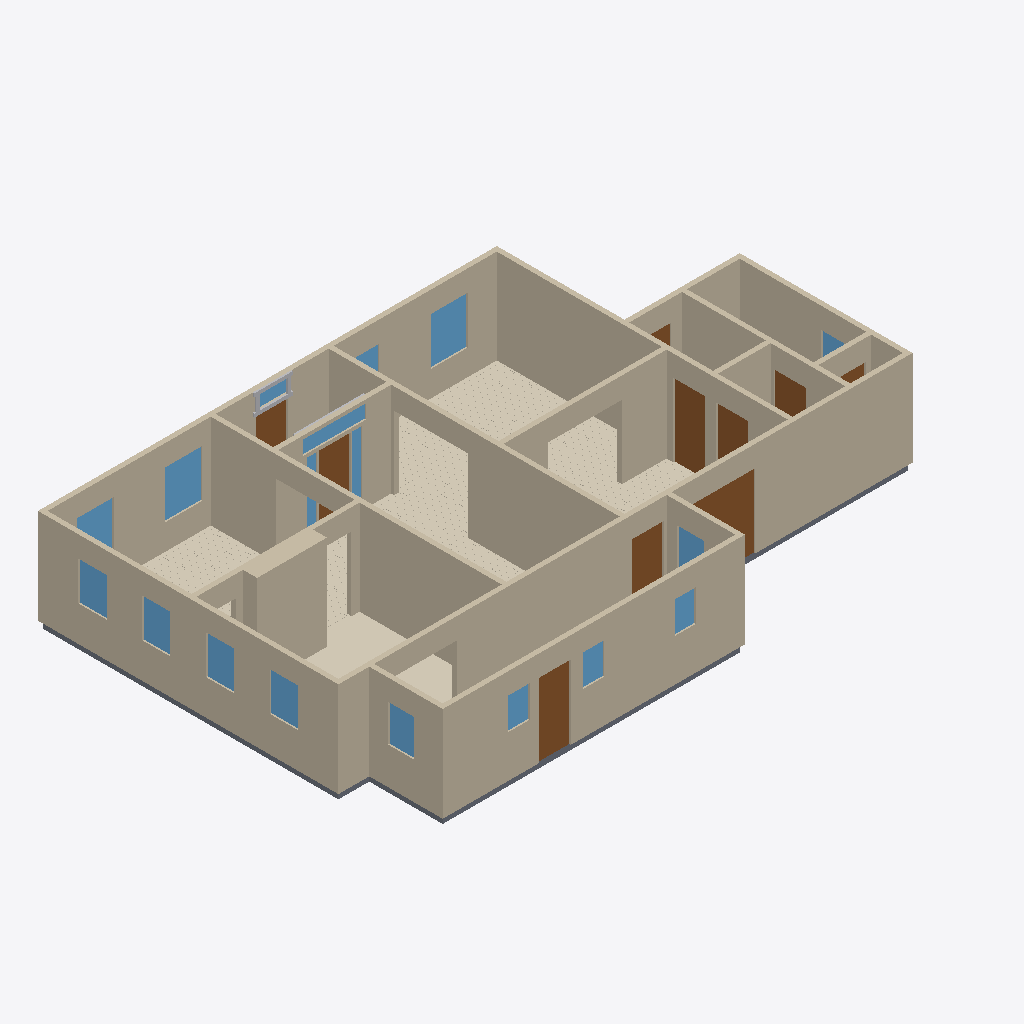
Isometric view of an IFC building model (IFC-SPF (STEP), schema IFC4, length unit metre), seen from the south-west, elements coloured by IFC class: 18 walls (beige), 18 windows (light blue), 10 doors (brown), 6 slabs (grey), 5 coverings (cream), 5 other elements (light grey).
Extent 16.6 m × 10.8 m × 2.9 m (x, y, z). Elements (80): 18 IfcWall, 18 IfcWindow, 12 IfcBuildingElementProxy, 11 IfcCovering, 11 IfcSlab, 10 IfcDoor.

HEADER;
FILE_DESCRIPTION(('ViewDefinition[DesignTransferView]'),'2;1');
FILE_NAME('/dev/null','2026-09-12T02:48:41+00:00',(''),(''),'IfcOpenShell 0.8.5','IfcOpenShell 0.8.5','Nobody');
FILE_SCHEMA(('IFC4'));
ENDSEC;
DATA;
#1=IFCPROJECT('1MBCzUj3L8C8ewkkniiJpf',$,'Eureka Residence',$,$,$,$,(#10),#5);
#12=IFCSITE('1iu9daOun2K89ZFpoM57sj',$,'Site',$,$,$,$,$,$,$,$,$,$,$);
#13=IFCBUILDING('0vWku008L8g8rb9a2SJGPx',$,'Eureka House',$,$,$,$,$,$,$,$,$);
#14=IFCBUILDINGSTOREY('1htRc2xXbDvQTqFZ$6e5Fw',$,'Ground Floor',$,$,$,$,$,$,$);
#18=IFCWALL('3A7CcWfrf7bA8Yr1BPxLm9',$,'Wall',$,$,#38,#27,$,$);
#179=IFCWALL('34HOflEOP9e8P$FhZ_$qbg',$,'Wall',$,$,#198,#188,$,$);
#239=IFCWALL('3$DM1YKsj0VgvAgbJS9hV4',$,'Wall',$,$,#258,#248,$,$);
#79=IFCWALL('0LSQ9G4qTEKxZK5C_LRPkC',$,'Wall',$,$,#98,#88,$,$);
#259=IFCWALL('0N$d8iNjf4UB5DEfJSMNRH',$,'Wall',$,$,#278,#268,$,$);
#219=IFCWALL('2NEzajUyf9ve7x86R$Qffm',$,'Wall',$,$,#238,#228,$,$);
#199=IFCWALL('3rkhdG9Ef2vwiX2Vz3YUoM',$,'Wall',$,$,#218,#208,$,$);
#2115=IFCCOVERING('1qZYcJt3fBUecmjRwMrsTL',$,'Sitting Room - Hardwood Flooring',$,$,#2127,#2117,$,.FLOORING.);
#39=IFCWALL('3Jnl5YqJb20u$KoBxUBs5R',$,'Wall',$,$,#58,#48,$,$);
#1301=IFCWALL('2d_vzF$TjBNPDAPbHHXzLx',$,'Kitchen Cabinet Bump-out',$,$,#1324,#1314,$,$);
#319=IFCWALL('2Ll3v4l8vAPeZB6Pdonlmo',$,'Wall',$,$,#338,#328,$,$);
#299=IFCWALL('2NEt$Nqlz44vmOIpO6gDNp',$,'Wall',$,$,#318,#308,$,$);
#279=IFCWALL('00GbYCJK9Bs9x1CFyYoPT5',$,'Wall',$,$,#298,#288,$,$);
#99=IFCWALL('2vg7LUagHBMAJI9uQ8C8JA',$,'Wall',$,$,#118,#108,$,$);
#1277=IFCCOVERING('0_5jqIJv50FAUlhjSPOZvX',$,'Kitchen - Tile Flooring',$,$,#1300,#1290,$,.FLOORING.);
#2940=IFCCOVERING('2ghYNY9YTFSfuf1MovpvOY',$,'Dining Room - Hardwood Flooring',$,$,#2952,#2942,$,.FLOORING.);
#59=IFCWALL('3bD0kDuQ17tupQ0AGaAFQc',$,'Wall',$,$,#78,#68,$,$);
#3853=IFCCOVERING('3$Y53SAcL9nvtICi7Sd3qP',$,'Foyer - Hardwood Flooring',$,$,#3865,#3855,$,.FLOORING.);
#139=IFCWALL('3KFI3v$2TFZBTjb9vCkIsI',$,'Wall',$,$,#158,#148,$,$);
#339=IFCWALL('0G2mtZYxH0HOOA4fvMasmK',$,'Wall',$,$,#358,#348,$,$);
#4912=IFCDOOR('2GZmj491H4vhlU1KEh1WsW',$,'Back Door',$,$,#4932,#4921,$,2.1336,0.9144000000000001,$,$,$);
#4664=IFCDOOR('2$EnaBgMX5S9qmYJ_kL6L6',$,'Family -) Ext Vestibule',$,$,#4684,#4673,$,2.1336,0.9144000000000001,$,$,$);
#526=IFCDOOR('2AFNDuo8b5bhaGqRJ5_vRS',$,'Family -) Patio',$,$,#546,#535,$,2.1336,2.033016,$,$,$);
#1051=IFCCOVERING('1iAJvi2BvEmvxKZlXJlZA9',$,'Family Room - Hardwood Flooring',$,$,#1063,#1053,$,.FLOORING.);
#159=IFCWALL('2B2Whl25H3mOmBZoQ6lARk',$,'Wall',$,$,#178,#168,$,$);
#4851=IFCSLAB('0ziA1b_m12S8QzTgB0yVN2',$,'Slab - Scullery',$,$,#4870,#4860,$,.FLOOR.);
#2275=IFCWINDOW('1lJkvY79P0qA5o$a$ZuYIh',$,'Window - Dining N1',$,$,#2296,#2285,$,1.3716,1.0668,$,$,$);
#1386=IFCWINDOW('2d_XNcpnLFJOSUxvTX1YFv',$,'Window - Sitting N1',$,$,#1407,#1396,$,1.3716,1.0668,$,$,$);
#463=IFCDOOR('2Tj_WUP$nBbxNKHoW52XjN',$,'Family -) Scullery',$,$,#483,#472,$,2.1336,0.9144000000000001,$,$,$);
#119=IFCWALL('0DxMgqvx17h84WgYFw1JEa',$,'Wall',$,$,#138,#128,$,$);
#3056=IFCDOOR('3uGGaYysfDFxikFaNJZkZQ',$,'Foyer -) Vestibule',$,$,#3076,#3065,$,2.1336,0.9144000000000001,$,$,$);
#421=IFCDOOR('275TZWn2b76Pi1A_J7J_tg',$,'Family -) Ext Laundry',$,$,#441,#430,$,2.1336,0.9144000000000001,$,$,$);
#1209=IFCWINDOW('1VdFpq9f99VgbCJUouaH7r',$,'Window - Kitchen W1',$,$,#1233,#1222,$,1.1186159999999998,0.812801016,$,$,$);
#2232=IFCWINDOW('0u6GpQTwH03wyflwnfLOU5',$,'Window - Dining W2',$,$,#2253,#2242,$,1.1186159999999998,0.812801016,$,$,$);
#1255=IFCWINDOW('0X1sziK6z3zwa0wrxaNGIb',$,'Window - Kitchen W2',$,$,#1276,#1265,$,1.1186159999999998,0.812801016,$,$,$);
#2189=IFCWINDOW('3tSxcqxnL2fRSx5AasMPCW',$,'Window - Dining W1',$,$,#2210,#2199,$,1.1186159999999998,0.812801016,$,$,$);
#2318=IFCWINDOW('1KPYkRFSfClAavJyGF0uPj',$,'Window - Dining N2',$,$,#2339,#2328,$,1.3716,1.0668,$,$,$);
#3927=IFCDOOR('1nSgZmNC5FteqqVWDHrR3N',$,'Front Door',$,$,#3947,#3936,$,2.1336,0.9144000000000001,$,$,$);
#4809=IFCDOOR('35me0ZzmzBmeX6HMhVXByH',$,'Laundry -) Bath',$,$,#4829,#4818,$,2.1336,0.9144000000000001,$,$,$);
#5083=IFCWINDOW('2a8mQqsyP1N8hh0aa5QKB0',$,'Window - Scullery E',$,$,#5104,#5093,$,1.0668,0.762,$,$,$);
#1064=IFCSLAB('09sDu6305BEPw1Vv5phO_f',$,'Slab - Kitchen',$,$,#1083,#1073,$,.FLOOR.);
#4269=IFCWINDOW('3pTZTMgE92NRsyBeu1q447',$,'Transom - Foyer',$,$,#4290,#4279,$,0.40843200000000035,1.8288000000000002,$,$,$);
#2128=IFCSLAB('2PB0zA8RT3AeZQIRPH8m23',$,'Slab - Dining Room',$,$,#2147,#2137,$,.FLOOR.);
#4997=IFCWINDOW('1cte1tCRj1X8hhXtGA9DWL',$,'Window - Scullery S2',$,$,#5018,#5007,$,0.9143999999999999,0.6096,$,$,$);
#5040=IFCWINDOW('1FBdhGtA10RB4eyTzl7abV',$,'Window - Scullery S3',$,$,#5061,#5050,$,0.9143999999999999,0.6096,$,$,$);
#4954=IFCWINDOW('2kB8S7RlL3gf3MwaXjKImE',$,'Window - Scullery S1',$,$,#4975,#4964,$,0.9143999999999999,0.6096,$,$,$);
#5126=IFCWINDOW('2$M8BCziP8GPzZL0zjTYU3',$,'Window - Scullery E2',$,$,#5147,#5136,$,1.0668,0.762,$,$,$);
#4099=IFCWINDOW('3UestA12n5uew9D0HBSzAu',$,'Sidelight - Foyer E',$,$,#4120,#4109,$,1.8797016,0.284988,$,$,$);
#4184=IFCWINDOW('2$LWOu4YP1pA70Aq7VQsFZ',$,'Sidelight - Foyer W',$,$,#4205,#4194,$,1.8797016,0.284988,$,$,$);
#3969=IFCWINDOW('03AyG8a_n7SAcWzI54Dd1C',$,'Transom - Front Door',$,$,#3990,#3979,$,0.40843200000000035,0.9144000000000001,$,$,$);
#1429=IFCWINDOW('1rOhkKrBP4eeet3jgr9oSR',$,'Window - Sitting N2',$,$,#1450,#1439,$,1.3716,1.0668,$,$,$);
#4500=IFCSLAB('3qPP7Xas1DLxauVP8hJCL5',$,'Slab - WC',$,$,#4519,#4509,$,.FLOOR.);
#4748=IFCSLAB('16n0OAr6v99RnXXHuVkeG$',$,'Slab - Ext Laundry',$,$,#4767,#4757,$,.FLOOR.);
#4457=IFCWINDOW('2ezPXVptXBdAUwsjx6wpav',$,'Window - Bath',$,$,#4478,#4467,$,1.2191999999999998,0.9144000000000001,$,$,$);
#359=IFCSLAB('1wTb6osb55rv2xNqPN_g1a',$,'Slab - Family Room',$,$,#378,#368,$,.FLOOR.);
#4561=IFCDOOR('266RfqRTv6neHdwOm_rgsT',$,'Bath -) WC',$,$,#4581,#4570,$,2.1336,0.710184,$,$,$);
#4015=IFCBUILDINGELEMENTPROXY('1t3fDAzFDFiuG5iw1XX4pp',$,'Transom - Front Door rail',$,$,#4035,#4025,$,$);
#4706=IFCDOOR('1VkqP4Dr97NQ27IcGyP5W2',$,'Ext Vestibule -) Outside',$,$,#4726,#4715,$,2.1336,0.9144000000000001,$,$,$);
#3991=IFCBUILDINGELEMENTPROXY('1itCS2rQn69OkasAyIfvAo',$,'Transom - Front Door bar',$,$,#4014,#4004,$,$);
#4312=IFCBUILDINGELEMENTPROXY('2TRH_cYnv1JPy$Olgf2PBZ',$,'Transom - Foyer rail',$,$,#4332,#4322,$,$);
#4057=IFCBUILDINGELEMENTPROXY('2vgDq0RjL2Y8x$bnMj$d_b',$,'Transom - Front Door stile W',$,$,#4077,#4067,$,$);
#4036=IFCBUILDINGELEMENTPROXY('2CJLXMVq9DQ9kfC829fOEU',$,'Transom - Front Door stile E',$,$,#4056,#4046,$,$);
ENDSEC;
